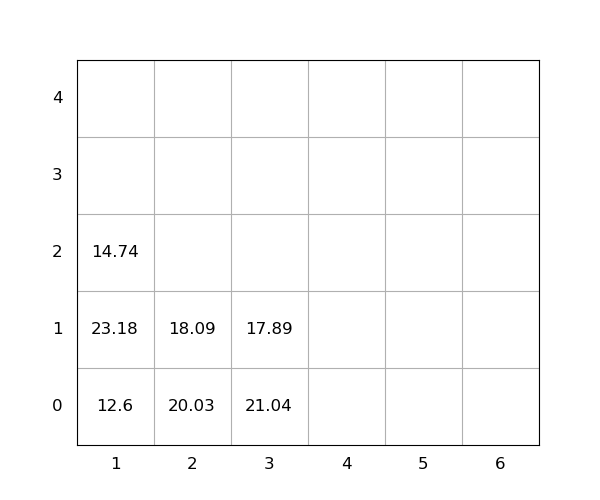

The table this chart was drawn from, first rows:
idx, loc_x, loc_y, loc_z, weight, seq, emerg, reloc, size(ft)
1, 1, 0, 0, 12.6, 1, 0, 1.0, 20
2, 1, 0, 1, 23.18, 2, 0, 1.0, 20
3, 1, 0, 2, 14.74, 3, 0, 1.0, 20
4, 2, 0, 0, 20.03, 4, 0, 1.0, 20
5, 3, 0, 0, 21.04, 5, 0, 1.0, 20
6, 3, 0, 1, 17.89, 6, 0, 1.0, 20
7, 2, 0, 1, 18.09, 7, 0, 1.0, 20
